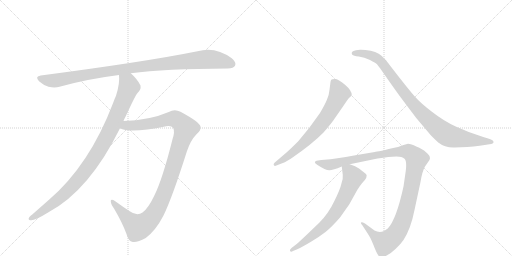
t = 0.00 s
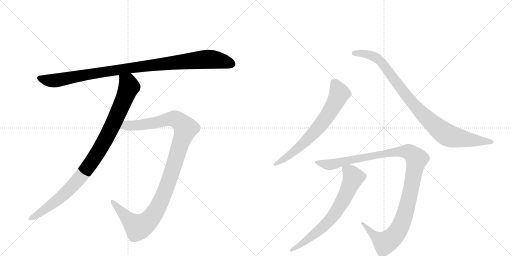
t = 1.51 s
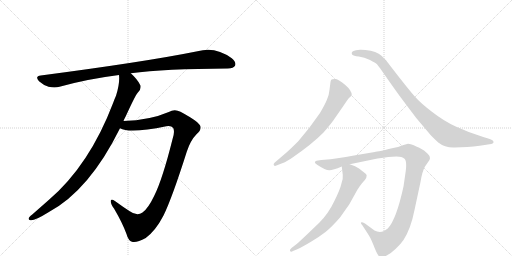
t = 3.01 s
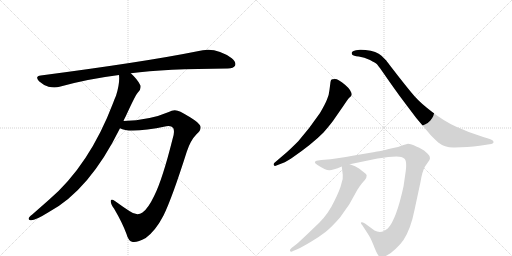
t = 4.52 s
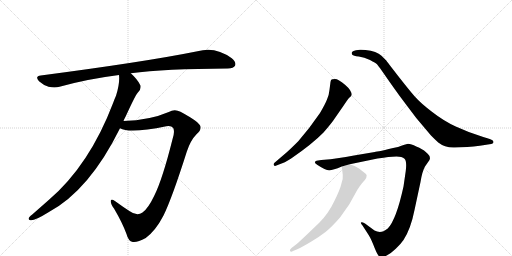
t = 6.03 s
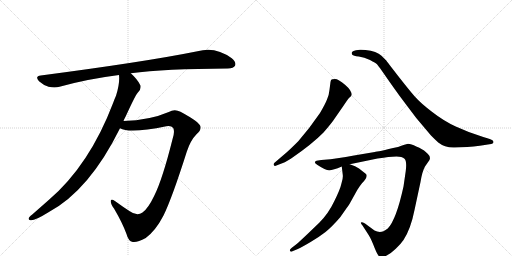
t = 7.53 s

The animated SVG that drew these frames (rendered in a browser with its animation timeline set to each time). Animation: 7 CSS @keyframes rules; one cycle of 7.53 s.

<svg version="1.1" viewBox="0 0 2048 1024" xmlns="http://www.w3.org/2000/svg">
  <g stroke="lightgray" stroke-dasharray="1,1" stroke-width="1" transform="scale(4, 4)">
    <line x1="0" y1="0" x2="256" y2="256"></line>
    <line x1="256" y1="0" x2="0" y2="256"></line>
    <line x1="128" y1="0" x2="128" y2="256"></line>
    <line x1="0" y1="128" x2="256" y2="128"></line>
    <line x1="256" y1="0" x2="512" y2="256"></line>
    <line x1="512" y1="0" x2="256" y2="256"></line>
    <line x1="384" y1="0" x2="384" y2="256"></line>
    <line x1="256" y1="128" x2="512" y2="128"></line>
  </g>
<g transform="scale(1, -1) translate(0, -850)">
   <style type="text/css">
    @keyframes keyframes0 {
      from {
       stroke: black;
       stroke-dashoffset: 1031;
       stroke-width: 128;
       }
       77% {
       animation-timing-function: step-end;
       stroke: black;
       stroke-dashoffset: 0;
       stroke-width: 128;
       }
       to {
       stroke: black;
       stroke-width: 1024;
       }
       }
       #make-me-a-hanzi-animation-0 {
         animation: keyframes0 1.089030s both;
         animation-delay: 0.000000s;
         animation-timing-function: linear;
       }
    @keyframes keyframes1 {
      from {
       stroke: black;
       stroke-dashoffset: 978;
       stroke-width: 128;
       }
       76% {
       animation-timing-function: step-end;
       stroke: black;
       stroke-dashoffset: 0;
       stroke-width: 128;
       }
       to {
       stroke: black;
       stroke-width: 1024;
       }
       }
       #make-me-a-hanzi-animation-1 {
         animation: keyframes1 1.045898s both;
         animation-delay: 1.089030s;
         animation-timing-function: linear;
       }
    @keyframes keyframes2 {
      from {
       stroke: black;
       stroke-dashoffset: 1128;
       stroke-width: 128;
       }
       79% {
       animation-timing-function: step-end;
       stroke: black;
       stroke-dashoffset: 0;
       stroke-width: 128;
       }
       to {
       stroke: black;
       stroke-width: 1024;
       }
       }
       #make-me-a-hanzi-animation-2 {
         animation: keyframes2 1.167969s both;
         animation-delay: 2.134928s;
         animation-timing-function: linear;
       }
    @keyframes keyframes3 {
      from {
       stroke: black;
       stroke-dashoffset: 696;
       stroke-width: 128;
       }
       69% {
       animation-timing-function: step-end;
       stroke: black;
       stroke-dashoffset: 0;
       stroke-width: 128;
       }
       to {
       stroke: black;
       stroke-width: 1024;
       }
       }
       #make-me-a-hanzi-animation-3 {
         animation: keyframes3 0.816406s both;
         animation-delay: 3.302897s;
         animation-timing-function: linear;
       }
    @keyframes keyframes4 {
      from {
       stroke: black;
       stroke-dashoffset: 950;
       stroke-width: 128;
       }
       76% {
       animation-timing-function: step-end;
       stroke: black;
       stroke-dashoffset: 0;
       stroke-width: 128;
       }
       to {
       stroke: black;
       stroke-width: 1024;
       }
       }
       #make-me-a-hanzi-animation-4 {
         animation: keyframes4 1.023112s both;
         animation-delay: 4.119303s;
         animation-timing-function: linear;
       }
    @keyframes keyframes5 {
      from {
       stroke: black;
       stroke-dashoffset: 1161;
       stroke-width: 128;
       }
       79% {
       animation-timing-function: step-end;
       stroke: black;
       stroke-dashoffset: 0;
       stroke-width: 128;
       }
       to {
       stroke: black;
       stroke-width: 1024;
       }
       }
       #make-me-a-hanzi-animation-5 {
         animation: keyframes5 1.194824s both;
         animation-delay: 5.142415s;
         animation-timing-function: linear;
       }
    @keyframes keyframes6 {
      from {
       stroke: black;
       stroke-dashoffset: 702;
       stroke-width: 128;
       }
       70% {
       animation-timing-function: step-end;
       stroke: black;
       stroke-dashoffset: 0;
       stroke-width: 128;
       }
       to {
       stroke: black;
       stroke-width: 1024;
       }
       }
       #make-me-a-hanzi-animation-6 {
         animation: keyframes6 0.821289s both;
         animation-delay: 6.337240s;
         animation-timing-function: linear;
       }
</style>
<path d="M 523 557 Q 659 575 911 576 Q 935 577 940 587 Q 947 600 927 617 Q 861 666 790 645 Q 582 603 163 548 Q 138 545 156 525 Q 174 509 194 503 Q 219 497 238 503 Q 349 534 476 550 L 523 557 Z" fill="lightgray"></path> 
<path d="M 494 366 Q 498 376 503 385 Q 540 466 550 478 Q 565 491 562 508 Q 550 533 523 557 C 502 578 475 580 476 550 Q 480 517 464 467 Q 458 454 452 437 Q 358 190 196 51 L 129 -8 Q 122 -12 117 -19 Q 110 -29 122 -31 Q 138 -34 194 1 Q 357 88 480 337 L 494 366 Z" fill="lightgray"></path> 
<path d="M 480 337 Q 519 315 665 345 Q 684 349 693 338 Q 700 323 690 293 Q 650 133 617 67 Q 592 15 570 0 Q 548 -16 519 5 Q 494 21 461 45 Q 445 55 443 47 Q 442 35 456 16 Q 490 -42 506 -86 Q 513 -114 531 -118 Q 549 -121 583 -102 Q 623 -72 654 -12 Q 688 57 747 243 Q 762 289 786 313 Q 805 328 802 344 Q 798 362 722 403 Q 698 416 675 402 Q 599 369 494 366 C 464 365 451 345 480 337 Z" fill="lightgray"></path> 
<path d="M 1103 187 L 1121 194 Q 1135 197 1166 217 Q 1249 274 1294 320 Q 1328 359 1340 378 L 1374 427 Q 1391 453 1397 459 Q 1404 465 1406 469 L 1407 470 Q 1407 488 1380 511 Q 1353 534 1340 534 Q 1327 534 1325 531 Q 1323 528 1322 522 L 1318 491 Q 1316 469 1308 452 Q 1301 434 1280 398 Q 1237 335 1193 285 Q 1165 257 1146 240 L 1098 199 Q 1093 194 1095 190 Q 1098 185 1103 187 Z" fill="lightgray"></path> 
<path d="M 1819 260 L 1869 262 Q 1895 264 1919 267 L 1958 273 Q 1974 274 1974 282 Q 1974 290 1956 295 L 1933 302 Q 1872 321 1823 344 Q 1775 366 1729 402 Q 1683 437 1660 463 Q 1637 489 1591 548 Q 1546 606 1545 608 L 1526 627 Q 1507 645 1462 650 Q 1444 652 1440 651 L 1424 649 Q 1412 647 1408 642 Q 1405 637 1409 631 Q 1413 626 1435 624 Q 1457 621 1480 610 Q 1503 598 1508 593 Q 1513 587 1528 566 L 1565 513 Q 1595 470 1628 427 L 1665 378 L 1724 308 Q 1744 288 1753 280 Q 1781 258 1819 260 Z" fill="lightgray"></path> 
<path d="M 1553 222 L 1586 224 Q 1608 224 1618 215 Q 1628 206 1623 166 L 1614 104 Q 1585 -29 1551 -64 Q 1539 -73 1534 -75 Q 1516 -82 1498 -72 L 1460 -44 Q 1447 -37 1444 -40 Q 1442 -44 1450 -52 L 1470 -83 Q 1481 -98 1493 -128 Q 1505 -159 1511 -168 Q 1519 -185 1541 -175 Q 1563 -165 1583 -145 Q 1604 -125 1614 -110 Q 1643 -66 1658 10 L 1682 122 Q 1689 165 1700 184 L 1718 210 L 1720 217 L 1718 226 Q 1716 231 1703 242 Q 1691 254 1665 264 Q 1644 275 1632 275 L 1614 270 L 1592 262 Q 1509 243 1499 242 L 1416 228 Q 1344 215 1322 213 L 1285 210 L 1266 207 Q 1251 201 1270 190 Q 1302 169 1317 169 Q 1332 169 1367 184 L 1399 193 L 1510 216 Q 1536 220 1553 222 Z" fill="lightgray"></path> 
<path d="M 1367 184 L 1371 151 Q 1373 138 1366 117 Q 1361 93 1337 45 Q 1314 -4 1277 -41 L 1228 -88 Q 1194 -120 1188 -125 L 1166 -142 Q 1157 -149 1160 -154 Q 1164 -159 1172 -154 L 1189 -147 Q 1209 -138 1244 -117 Q 1279 -96 1302 -78 Q 1325 -60 1360 -20 Q 1394 28 1399 36 L 1429 90 Q 1438 105 1448 117 Q 1474 143 1464 154 L 1436 176 Q 1423 186 1399 193 C 1371 203 1365 205 1367 184 Z" fill="lightgray"></path> 
      <clipPath id="make-me-a-hanzi-clip-0">
      <path d="M 523 557 Q 659 575 911 576 Q 935 577 940 587 Q 947 600 927 617 Q 861 666 790 645 Q 582 603 163 548 Q 138 545 156 525 Q 174 509 194 503 Q 219 497 238 503 Q 349 534 476 550 L 523 557 Z" fill="lightgray"></path>
      </clipPath>
      <path clip-path="url(#make-me-a-hanzi-clip-0)" d="M 160 536 L 226 528 L 524 579 L 818 613 L 877 609 L 926 594 " fill="none" id="make-me-a-hanzi-animation-0" stroke-dasharray="903 1806" stroke-linecap="round"></path>

      <clipPath id="make-me-a-hanzi-clip-1">
      <path d="M 494 366 Q 498 376 503 385 Q 540 466 550 478 Q 565 491 562 508 Q 550 533 523 557 C 502 578 475 580 476 550 Q 480 517 464 467 Q 458 454 452 437 Q 358 190 196 51 L 129 -8 Q 122 -12 117 -19 Q 110 -29 122 -31 Q 138 -34 194 1 Q 357 88 480 337 L 494 366 Z" fill="lightgray"></path>
      </clipPath>
      <path clip-path="url(#make-me-a-hanzi-clip-1)" d="M 485 545 L 511 520 L 516 503 L 448 342 L 395 246 L 331 152 L 262 78 L 176 8 L 126 -22 " fill="none" id="make-me-a-hanzi-animation-1" stroke-dasharray="850 1700" stroke-linecap="round"></path>

      <clipPath id="make-me-a-hanzi-clip-2">
      <path d="M 480 337 Q 519 315 665 345 Q 684 349 693 338 Q 700 323 690 293 Q 650 133 617 67 Q 592 15 570 0 Q 548 -16 519 5 Q 494 21 461 45 Q 445 55 443 47 Q 442 35 456 16 Q 490 -42 506 -86 Q 513 -114 531 -118 Q 549 -121 583 -102 Q 623 -72 654 -12 Q 688 57 747 243 Q 762 289 786 313 Q 805 328 802 344 Q 798 362 722 403 Q 698 416 675 402 Q 599 369 494 366 C 464 365 451 345 480 337 Z" fill="lightgray"></path>
      </clipPath>
      <path clip-path="url(#make-me-a-hanzi-clip-2)" d="M 486 340 L 507 348 L 606 356 L 695 376 L 715 367 L 743 336 L 658 79 L 629 16 L 593 -34 L 552 -59 L 517 -31 L 449 43 " fill="none" id="make-me-a-hanzi-animation-2" stroke-dasharray="1000 2000" stroke-linecap="round"></path>

      <clipPath id="make-me-a-hanzi-clip-3">
      <path d="M 1103 187 L 1121 194 Q 1135 197 1166 217 Q 1249 274 1294 320 Q 1328 359 1340 378 L 1374 427 Q 1391 453 1397 459 Q 1404 465 1406 469 L 1407 470 Q 1407 488 1380 511 Q 1353 534 1340 534 Q 1327 534 1325 531 Q 1323 528 1322 522 L 1318 491 Q 1316 469 1308 452 Q 1301 434 1280 398 Q 1237 335 1193 285 Q 1165 257 1146 240 L 1098 199 Q 1093 194 1095 190 Q 1098 185 1103 187 Z" fill="lightgray"></path>
      </clipPath>
      <path clip-path="url(#make-me-a-hanzi-clip-3)" d="M 1334 523 L 1352 492 L 1356 471 L 1299 372 L 1263 327 L 1190 256 L 1101 193 " fill="none" id="make-me-a-hanzi-animation-3" stroke-dasharray="568 1136" stroke-linecap="round"></path>

      <clipPath id="make-me-a-hanzi-clip-4">
      <path d="M 1819 260 L 1869 262 Q 1895 264 1919 267 L 1958 273 Q 1974 274 1974 282 Q 1974 290 1956 295 L 1933 302 Q 1872 321 1823 344 Q 1775 366 1729 402 Q 1683 437 1660 463 Q 1637 489 1591 548 Q 1546 606 1545 608 L 1526 627 Q 1507 645 1462 650 Q 1444 652 1440 651 L 1424 649 Q 1412 647 1408 642 Q 1405 637 1409 631 Q 1413 626 1435 624 Q 1457 621 1480 610 Q 1503 598 1508 593 Q 1513 587 1528 566 L 1565 513 Q 1595 470 1628 427 L 1665 378 L 1724 308 Q 1744 288 1753 280 Q 1781 258 1819 260 Z" fill="lightgray"></path>
      </clipPath>
      <path clip-path="url(#make-me-a-hanzi-clip-4)" d="M 1416 637 L 1468 634 L 1518 609 L 1672 412 L 1784 313 L 1836 297 L 1967 282 " fill="none" id="make-me-a-hanzi-animation-4" stroke-dasharray="822 1644" stroke-linecap="round"></path>

      <clipPath id="make-me-a-hanzi-clip-5">
      <path d="M 1553 222 L 1586 224 Q 1608 224 1618 215 Q 1628 206 1623 166 L 1614 104 Q 1585 -29 1551 -64 Q 1539 -73 1534 -75 Q 1516 -82 1498 -72 L 1460 -44 Q 1447 -37 1444 -40 Q 1442 -44 1450 -52 L 1470 -83 Q 1481 -98 1493 -128 Q 1505 -159 1511 -168 Q 1519 -185 1541 -175 Q 1563 -165 1583 -145 Q 1604 -125 1614 -110 Q 1643 -66 1658 10 L 1682 122 Q 1689 165 1700 184 L 1718 210 L 1720 217 L 1718 226 Q 1716 231 1703 242 Q 1691 254 1665 264 Q 1644 275 1632 275 L 1614 270 L 1592 262 Q 1509 243 1499 242 L 1416 228 Q 1344 215 1322 213 L 1285 210 L 1266 207 Q 1251 201 1270 190 Q 1302 169 1317 169 Q 1332 169 1367 184 L 1399 193 L 1510 216 Q 1536 220 1553 222 Z" fill="lightgray"></path>
      </clipPath>
      <path clip-path="url(#make-me-a-hanzi-clip-5)" d="M 1268 199 L 1319 191 L 1407 213 L 1583 244 L 1636 242 L 1658 225 L 1666 213 L 1635 52 L 1614 -24 L 1579 -92 L 1538 -120 L 1504 -99 L 1453 -46 L 1447 -46 " fill="none" id="make-me-a-hanzi-animation-5" stroke-dasharray="1033 2066" stroke-linecap="round"></path>

      <clipPath id="make-me-a-hanzi-clip-6">
      <path d="M 1367 184 L 1371 151 Q 1373 138 1366 117 Q 1361 93 1337 45 Q 1314 -4 1277 -41 L 1228 -88 Q 1194 -120 1188 -125 L 1166 -142 Q 1157 -149 1160 -154 Q 1164 -159 1172 -154 L 1189 -147 Q 1209 -138 1244 -117 Q 1279 -96 1302 -78 Q 1325 -60 1360 -20 Q 1394 28 1399 36 L 1429 90 Q 1438 105 1448 117 Q 1474 143 1464 154 L 1436 176 Q 1423 186 1399 193 C 1371 203 1365 205 1367 184 Z" fill="lightgray"></path>
      </clipPath>
      <path clip-path="url(#make-me-a-hanzi-clip-6)" d="M 1374 179 L 1406 154 L 1413 138 L 1346 3 L 1284 -65 L 1202 -129 L 1166 -149 " fill="none" id="make-me-a-hanzi-animation-6" stroke-dasharray="574 1148" stroke-linecap="round"></path>

</g>
</svg>
